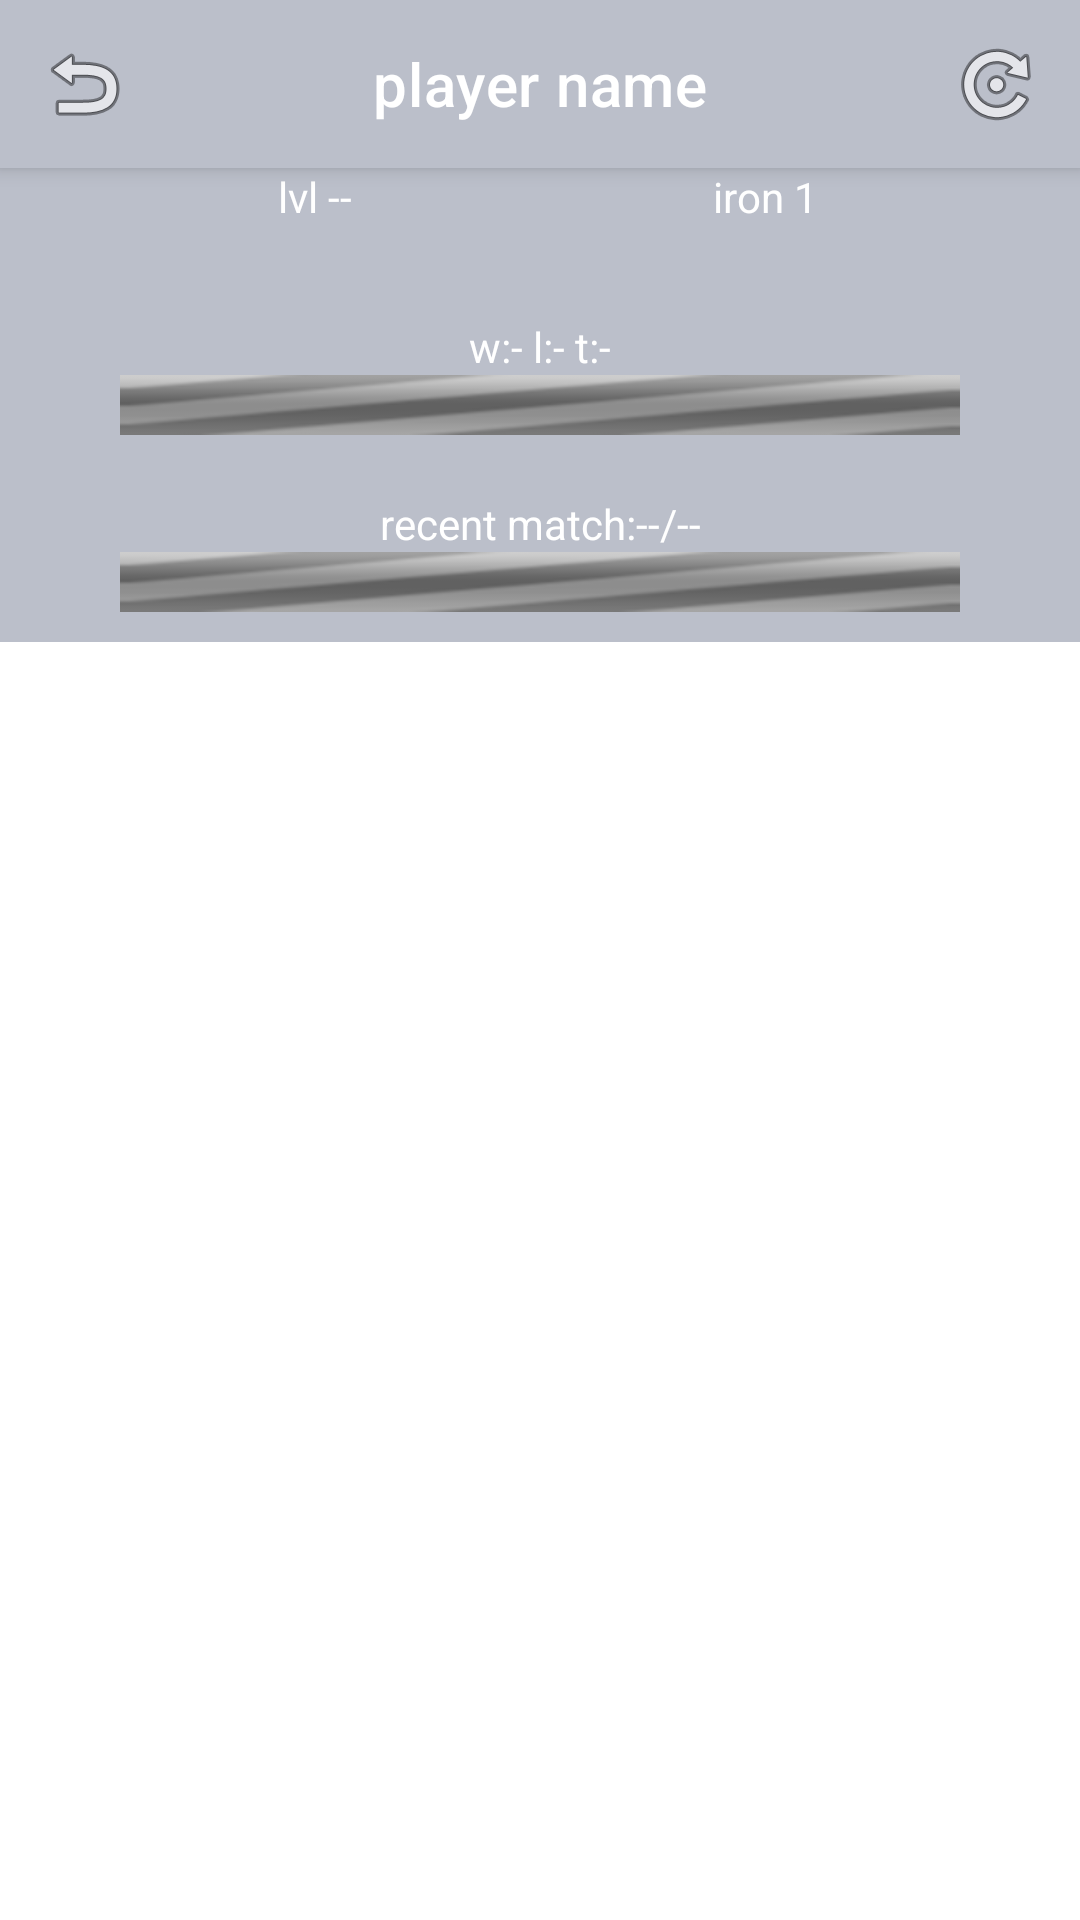

Android layout source for this screen:
<!-- AndroidManifest.xml: application theme Theme.Foss -->
<!-- res/layout/activity_view.xml -->
<?xml version="1.0" encoding="utf-8"?>
<LinearLayout xmlns:android="http://schemas.android.com/apk/res/android"
    xmlns:app="http://schemas.android.com/apk/res-auto"
    android:orientation="vertical"
    android:layout_width="match_parent"
    android:layout_height="match_parent">

    <androidx.coordinatorlayout.widget.CoordinatorLayout
    android:layout_width="match_parent"
    android:layout_height="match_parent">

        <com.google.android.material.appbar.AppBarLayout
        android:layout_width="match_parent"
        android:layout_height="wrap_content"
            android:paddingBottom="10dp"
        app:liftOnScroll="true">

            <com.google.android.material.appbar.MaterialToolbar
                android:id="@+id/topAppBar"
                style="@style/Widget.MaterialComponents.Toolbar.Primary"
                android:layout_width="match_parent"
                android:layout_height="?attr/actionBarSize"
                app:menu="@menu/top_app_bar"
                app:navigationIcon="@android:drawable/ic_menu_revert"
                app:title="player name"
                app:titleCentered="true" />

            <LinearLayout
                android:layout_width="match_parent"
                android:layout_height="match_parent"
                android:orientation="horizontal"
                android:gravity="center">

                <TextView
                    android:id="@+id/lvlView"
                    android:layout_width="150dp"
                    android:layout_height="30dp"
                    android:text="lvl --"
                    android:textAlignment="center"/>

                <TextView
                    android:id="@+id/rankView"
                    android:layout_width="150dp"
                    android:layout_height="30dp"
                    android:textAlignment="center"
                    android:text="iron 1" />


            </LinearLayout>

            <TextView
                android:id="@+id/statView"
                android:layout_width="match_parent"
                android:layout_height="wrap_content"
                android:textAlignment="center"
                android:paddingTop="20dp"
                android:text="w:- l:- t:-"/>


            <ProgressBar
                android:id="@+id/progressBar1"
                style="@android:style/Widget.ProgressBar.Horizontal"
                android:layout_width="match_parent"
                android:layout_height="wrap_content"
                android:layout_centerHorizontal="true"
                android:layout_centerVertical="true"
                android:paddingLeft="40dp"
                android:paddingRight="40dp"
                android:indeterminate="true" />

            <TextView
                android:id="@+id/historyView"
                android:layout_width="match_parent"
                android:layout_height="wrap_content"
                android:textAlignment="center"
                android:paddingTop="20dp"
                android:text="recent match:--/--"/>


            <ProgressBar
                android:id="@+id/progressBar2"
                style="@android:style/Widget.ProgressBar.Horizontal"
                android:layout_width="match_parent"
                android:layout_height="wrap_content"
                android:layout_centerHorizontal="true"
                android:layout_centerVertical="true"
                android:paddingLeft="40dp"
                android:paddingRight="40dp"
                android:indeterminate="true" />

        </com.google.android.material.appbar.AppBarLayout>

    
        <androidx.core.widget.NestedScrollView
            android:layout_width="match_parent"
            android:layout_height="match_parent"
            app:layout_behavior="@string/appbar_scrolling_view_behavior">

            

        </androidx.core.widget.NestedScrollView>

    </androidx.coordinatorlayout.widget.CoordinatorLayout>

</LinearLayout>
<!-- resources referenced by this layout -->
<resources>
  <style name="Theme.Foss" parent="Theme.MaterialComponents.DayNight.NoActionBar">
          
          <item name="colorPrimary">@color/gray_blue</item>
          <item name="colorPrimaryVariant">@color/gray_blue</item>
          <item name="colorOnPrimary">@color/white</item>
          
          <item name="colorOnSecondary">@color/black</item>
          <item name="android:textColor">@color/white</item>
          <item name="android:statusBarColor">@color/black</item>
          
      </style>
  <color name="gray_blue">#BBBFCA</color>
  <color name="white">#FFFFFFFF</color>
  <color name="black">#FF000000</color>
</resources>
